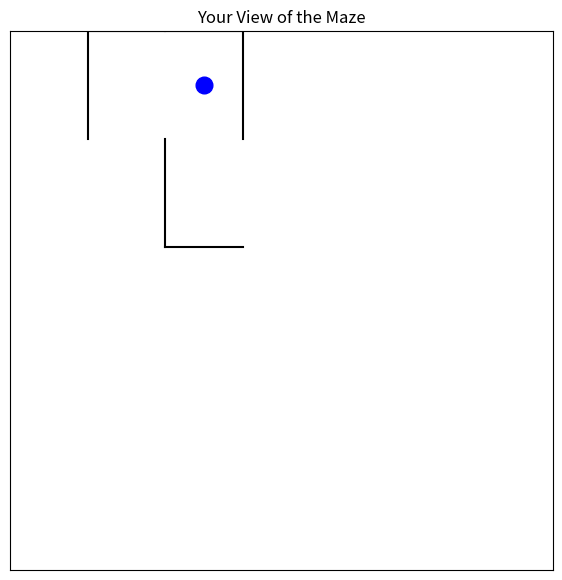

The matplotlib source for this figure: (Note: this script raises an exception after producing the figure.)
import random
from collections import deque
import matplotlib.pyplot as plt


# Up, Right, Down, Left
DIRECTIONS = [
    (-1, 0),
    (0, 1),
    (1, 0),
    (0, -1)
]


def inside(maze, r, c):
    return 0 <= r < len(maze) and 0 <= c < len(maze[0])


def generate_maze(rows=15, cols=15):
    # Each cell has walls: [up, right, down, left]
    maze = [
        [[1, 1, 1, 1] for c in range(cols)]
        for r in range(rows)
    ]

    visited = {(0, 0)}
    stack = [(0, 0)]

    # Generate the main maze
    while stack:

        r, c = stack[-1]
        choices = []

        for i, (dr, dc) in enumerate(DIRECTIONS):

            nr = r + dr
            nc = c + dc

            if inside(maze, nr, nc) and (nr, nc) not in visited:
                choices.append((i, nr, nc))

        if not choices:
            stack.pop()
            continue

        direction, nr, nc = random.choice(choices)

        maze[r][c][direction] = 0
        maze[nr][nc][(direction + 2) % 4] = 0

        visited.add((nr, nc))
        stack.append((nr, nc))

    # Remove extra walls so the maze has loops
    for r in range(rows):
        for c in range(cols):

            for direction in [1, 2]:

                nr = r + DIRECTIONS[direction][0]
                nc = c + DIRECTIONS[direction][1]

                if inside(maze, nr, nc):

                    if maze[r][c][direction] == 1:

                        if random.random() < 0.12:

                            maze[r][c][direction] = 0
                            maze[nr][nc][(direction + 2) % 4] = 0

    return maze


def neighbors(maze, position):

    r, c = position
    result = []

    for direction, (dr, dc) in enumerate(DIRECTIONS):

        nr = r + dr
        nc = c + dc

        if inside(maze, nr, nc):

            if maze[r][c][direction] == 0:
                result.append((nr, nc))

    return result


def visible_cells(maze, player):

    visible = {player}

    r, c = player

    # Look in all four directions
    for direction, (dr, dc) in enumerate(DIRECTIONS):

        current = player

        while True:

            r, c = current
            nr = r + dr
            nc = c + dc

            if not inside(maze, nr, nc):
                break

            if maze[r][c][direction] == 1:
                break

            current = (nr, nc)
            visible.add(current)

            # Stop when reaching a turn or dead end
            exits = neighbors(maze, current)

            if len(exits) != 2:
                break

    return visible


def shortest_path(maze, start, goal):

    queue = deque([start])
    previous = {start: None}

    while queue:

        current = queue.popleft()

        if current == goal:

            path = []

            while current is not None:
                path.append(current)
                current = previous[current]

            return path[::-1]

        for next_cell in neighbors(maze, current):

            if next_cell not in previous:

                previous[next_cell] = current
                queue.append(next_cell)

    return []


def draw_local_view(maze, player, explored):

    visible = visible_cells(maze, player)

    radius = 4

    rows = len(maze)
    cols = len(maze[0])

    r1 = max(0, player[0] - radius)
    r2 = min(rows - 1, player[0] + radius)

    c1 = max(0, player[1] - radius)
    c2 = min(cols - 1, player[1] + radius)

    plt.figure(figsize=(7, 7))

    cells = visible | explored

    for r, c in cells:

        if not (r1 <= r <= r2 and c1 <= c <= c2):
            continue

        # Top wall
        if maze[r][c][0]:
            plt.plot(
                [c - 0.5, c + 0.5],
                [r - 0.5, r - 0.5],
                'k'
            )

        # Right wall
        if maze[r][c][1]:
            plt.plot(
                [c + 0.5, c + 0.5],
                [r - 0.5, r + 0.5],
                'k'
            )

        # Bottom wall
        if maze[r][c][2]:
            plt.plot(
                [c - 0.5, c + 0.5],
                [r + 0.5, r + 0.5],
                'k'
            )

        # Left wall
        if maze[r][c][3]:
            plt.plot(
                [c - 0.5, c - 0.5],
                [r - 0.5, r + 0.5],
                'k'
            )

    # Player
    plt.plot(
        player[1],
        player[0],
        'bo',
        markersize=12
    )

    plt.xlim(c1 - 0.5, c2 + 0.5)
    plt.ylim(r2 + 0.5, r1 - 0.5)

    plt.xticks([])
    plt.yticks([])

    plt.title("Your View of the Maze")

    # Important: does not stop the terminal
    plt.show(block=False)
    plt.pause(0.1)


def draw_map(maze, player, goal, map_start):

    path = shortest_path(
        maze,
        map_start,
        goal
    )

    plt.figure(figsize=(8, 8))

    for r in range(len(maze)):

        for c in range(len(maze[0])):

            # Show path
            if (r, c) in path:
                plt.plot(
                    c,
                    r,
                    'gs',
                    markersize=8
                )

            # Top wall
            if maze[r][c][0]:
                plt.plot(
                    [c - 0.5, c + 0.5],
                    [r - 0.5, r - 0.5],
                    'k'
                )

            # Right wall
            if maze[r][c][1]:
                plt.plot(
                    [c + 0.5, c + 0.5],
                    [r - 0.5, r + 0.5],
                    'k'
                )

            # Bottom wall
            if maze[r][c][2]:
                plt.plot(
                    [c - 0.5, c + 0.5],
                    [r + 0.5, r + 0.5],
                    'k'
                )

            # Left wall
            if maze[r][c][3]:
                plt.plot(
                    [c - 0.5, c - 0.5],
                    [r - 0.5, r + 0.5],
                    'k'
                )

    # Player
    plt.plot(
        player[1],
        player[0],
        'bo',
        markersize=12
    )

    # Goal
    plt.plot(
        goal[1],
        goal[0],
        'r*',
        markersize=15
    )

    # Starting point of path
    plt.plot(
        map_start[1],
        map_start[0],
        'gs',
        markersize=10
    )

    plt.xlim(
        -0.5,
        len(maze[0]) - 0.5
    )

    plt.ylim(
        len(maze) - 0.5,
        -0.5
    )

    plt.xticks([])
    plt.yticks([])

    plt.title("Map Found - Green = Path to Goal")

    plt.show(block=False)
    plt.pause(0.1)


def random_cell(maze, forbidden):

    choices = []

    for r in range(len(maze)):

        for c in range(len(maze[0])):

            if (r, c) not in forbidden:
                choices.append((r, c))

    return random.choice(choices)


def make_game():

    maze = generate_maze()

    player = random_cell(
        maze,
        set()
    )

    goal = random_cell(
        maze,
        {player}
    )

    # Make sure player cannot see goal
    while goal in visible_cells(maze, player):

        goal = random_cell(
            maze,
            {player}
        )

    map_position = random_cell(
        maze,
        {player, goal}
    )

    # Hazard is the extra requirement
    hazard = random_cell(
        maze,
        {player, goal, map_position}
    )

    return (
        maze,
        player,
        goal,
        map_position,
        hazard
    )


def move_player(maze, player):

    moves = {
        'w': 0,
        'd': 1,
        's': 2,
        'a': 3
    }

    while True:

        move = input(
            "Move W/A/S/D (Q to quit): "
        ).lower()

        if move == 'q':
            return None

        if move not in moves:

            print(
                "Please enter W, A, S, D, or Q."
            )

            continue

        direction = moves[move]

        # Check for wall
        if maze[player[0]][player[1]][direction] == 1:

            print("There is a wall there.")
            continue

        dr, dc = DIRECTIONS[direction]

        return (
            player[0] + dr,
            player[1] + dc
        )


def main():

    while True:

        maze, player, goal, map_position, hazard = make_game()

        explored = {player}

        print()
        print("Welcome to the Maze Game!")
        print("Find the goal without hitting the hazard.")
        print()
        print("W = Up")
        print("A = Left")
        print("S = Down")
        print("D = Right")
        print("Q = Quit")
        print()

        while True:

            draw_local_view(
                maze,
                player,
                explored
            )

            # Found the map
            if player == map_position:

                print()
                print("You found the map!")

                map_start = random_cell(
                    maze,
                    {goal}
                )

                draw_map(
                    maze,
                    player,
                    goal,
                    map_start
                )

                map_position = None

            # Hit hazard
            if player == hazard:

                print()
                print("GAME OVER!")
                print("You found the hazard.")

                break

            # Reached goal
            if player == goal:

                print()
                print("YOU WIN!")
                print("You reached the goal.")

                break

            # Get next move
            next_position = move_player(
                maze,
                player
            )

            if next_position is None:

                print()
                print("Thanks for playing!")

                return

            player = next_position
            explored.add(player)

        # Ask to play again
        again = input(
            "\nPlay again? (y/n): "
        ).lower()

        if again != 'y':

            print("Thanks for playing!")
            break


if __name__ == "__main__":
    main()
    
